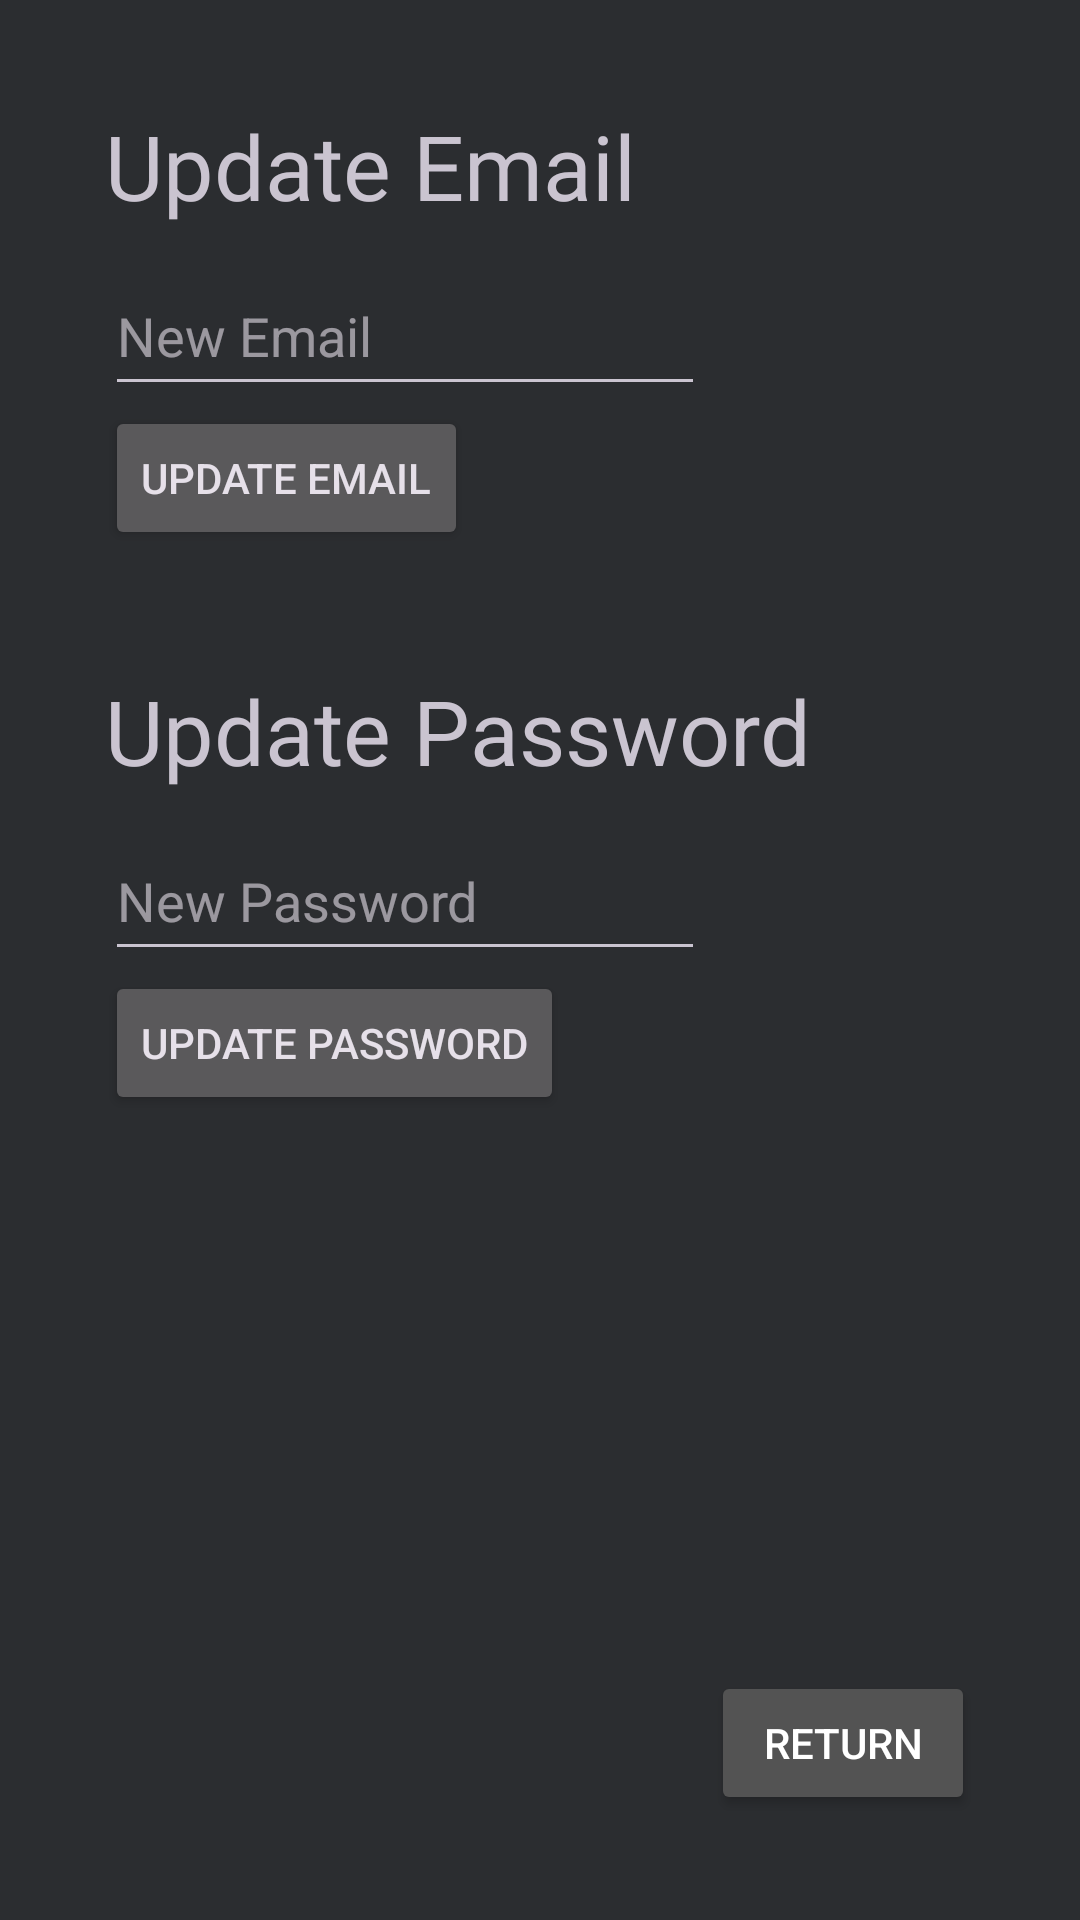

The Android layout XML behind this screen, and the referenced resources:
<!-- AndroidManifest.xml: application theme Theme.SPOTIFY_API_APP -->
<!-- res/layout/pop_up_activity_manage_account.xml -->
<?xml version="1.0" encoding="utf-8"?>
<androidx.constraintlayout.widget.ConstraintLayout xmlns:android="http://schemas.android.com/apk/res/android"
    xmlns:app="http://schemas.android.com/apk/res-auto"
    android:layout_width="match_parent"
    android:layout_height="match_parent"
    android:theme="@style/Theme.Material3.Dark"
    android:background="@color/dark_gray"
    android:padding="35dp">

    <TextView
        android:id="@+id/UpdateEmailTextView"
        android:layout_width="wrap_content"
        android:layout_height="wrap_content"
        android:text="Update Email"
        android:fontFamily="@font/poppins_semibold"
        android:textSize="30sp"
        android:paddingBottom="10dp"
        app:layout_constraintTop_toTopOf="parent"
        app:layout_constraintStart_toStartOf="parent"/>

    <EditText
        android:id="@+id/UpdateEmailEditText"
        android:layout_width="200dp"
        android:layout_height="50dp"
        android:hint="New Email"
        app:layout_constraintTop_toBottomOf="@id/UpdateEmailTextView"
        app:layout_constraintStart_toStartOf="parent"/>

    <Button
        android:id="@+id/UpdateEmailButton"
        android:layout_width="wrap_content"
        android:layout_height="wrap_content"
        android:text="Update Email"
        android:paddingTop="10dp"
        app:layout_constraintTop_toBottomOf="@id/UpdateEmailEditText"
        app:layout_constraintStart_toStartOf="parent" />

    <TextView
        android:id="@+id/UpdatePasswordTextView"
        android:layout_width="wrap_content"
        android:layout_height="wrap_content"
        android:text="Update Password"
        android:fontFamily="@font/poppins_semibold"
        android:textSize="30sp"
        android:paddingTop="40dp"
        android:paddingBottom="10dp"
        app:layout_constraintStart_toStartOf="parent"
        app:layout_constraintTop_toBottomOf="@id/UpdateEmailButton" />

    <EditText
        android:id="@+id/UpdatePasswordEditText"
        android:layout_width="200dp"
        android:layout_height="50dp"
        android:hint="New Password"
        app:layout_constraintStart_toStartOf="parent"
        app:layout_constraintTop_toBottomOf="@id/UpdatePasswordTextView" />

    <Button
        android:id="@+id/UpdatePasswordButton"
        android:layout_width="wrap_content"
        android:layout_height="wrap_content"
        android:text="Update Password"
        android:paddingTop="10dp"
        app:layout_constraintStart_toStartOf="parent"
        app:layout_constraintTop_toBottomOf="@id/UpdatePasswordEditText" />

    <Button
        android:id="@+id/ReturnButton"
        android:layout_width="wrap_content"
        android:layout_height="wrap_content"
        android:text="Return"
        android:backgroundTint="@color/med_gray"
        android:textColor="@color/white"
        app:layout_constraintBottom_toBottomOf="parent"
        app:layout_constraintEnd_toEndOf="parent"/>


</androidx.constraintlayout.widget.ConstraintLayout>
<!-- resources referenced by this layout -->
<resources>
  <color name="dark_gray">#2B2D30</color>
  <color name="med_gray">#535353</color>
  <color name="white">#FFFFFFFF</color>
  <style name="Theme.SPOTIFY_API_APP" parent="Base.Theme.SPOTIFY_API_APP" />
  <style name="Base.Theme.SPOTIFY_API_APP" parent="Theme.Material3.DayNight.NoActionBar">
          
          
      </style>
</resources>
